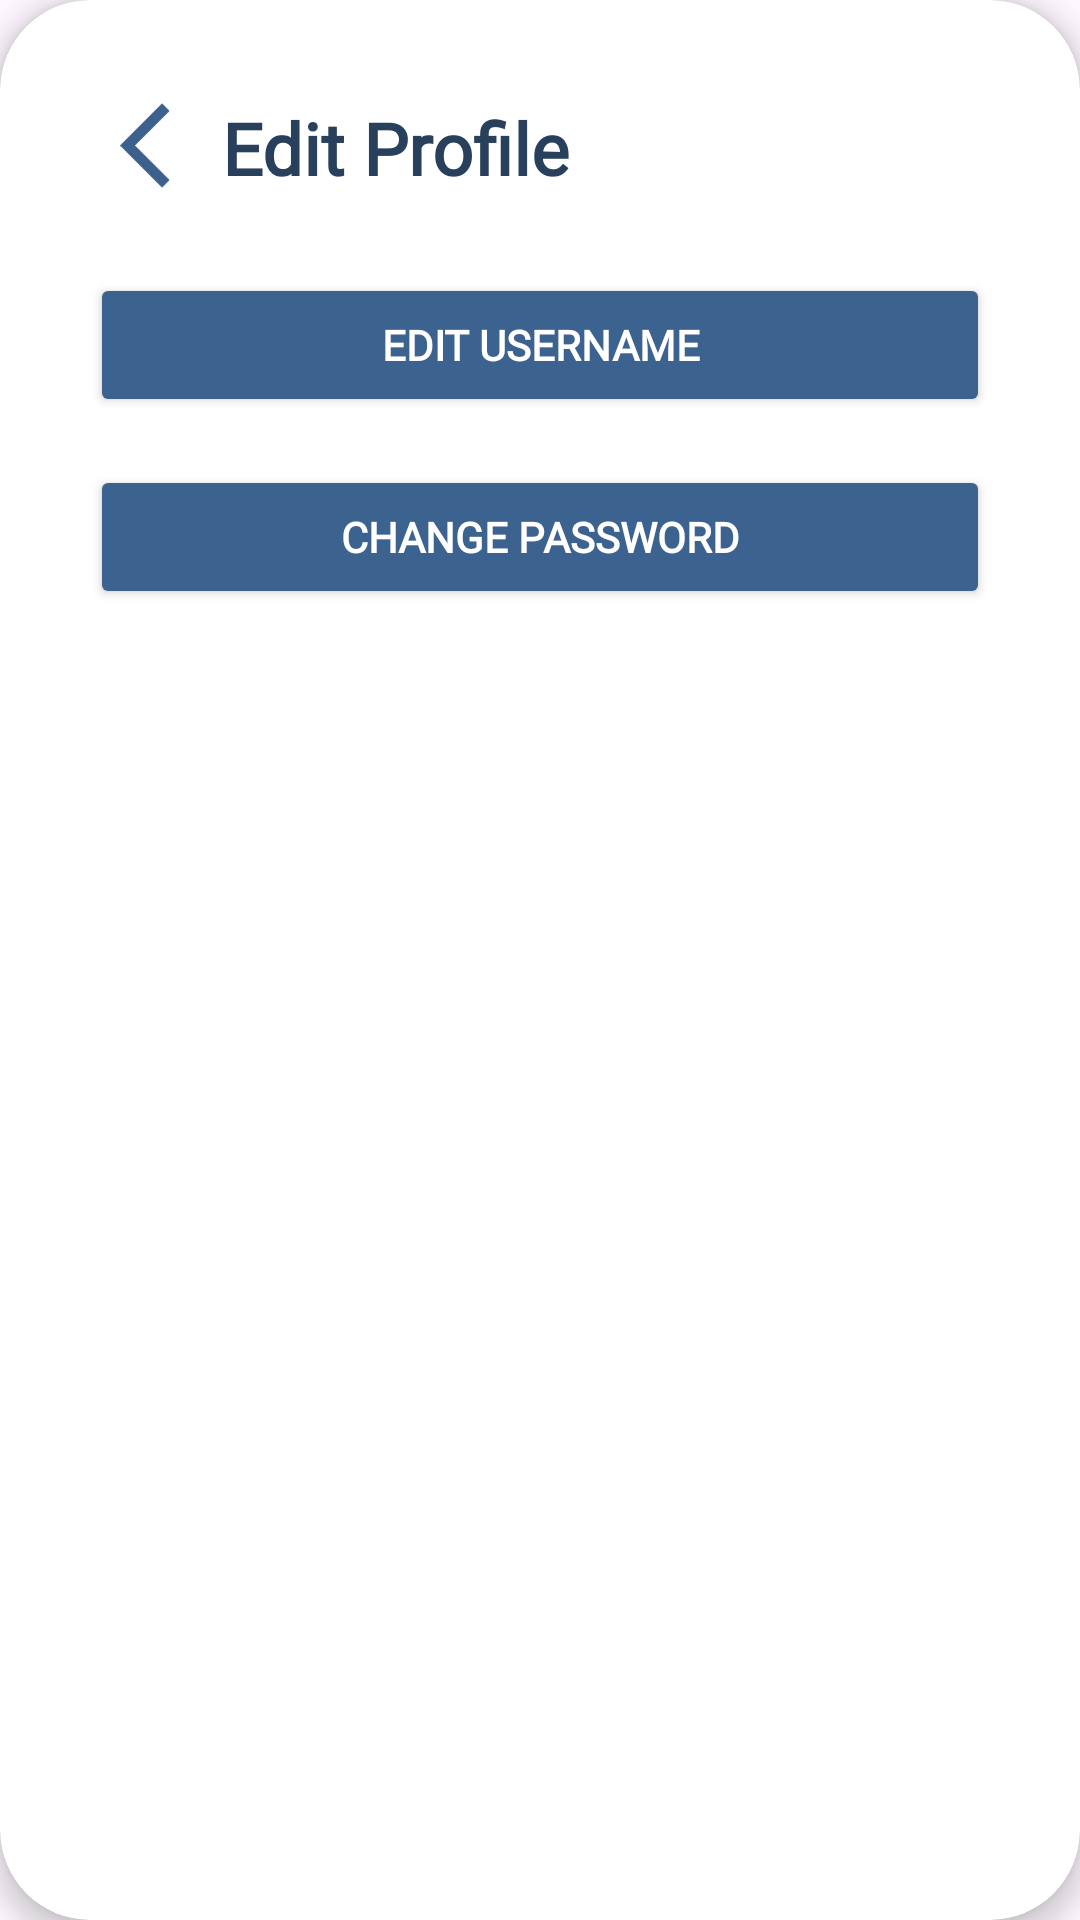

This screen was rendered from an Android layout file. Write that file and the resources it references.
<!-- AndroidManifest.xml: application theme Theme.PoseExercise -->
<!-- res/layout/dialog_edit_options.xml -->
<?xml version="1.0" encoding="utf-8"?>
<androidx.cardview.widget.CardView xmlns:android="http://schemas.android.com/apk/res/android"
    xmlns:app="http://schemas.android.com/apk/res-auto"
    android:layout_width="match_parent"
    android:layout_height="wrap_content"
    android:layout_margin="16dp"
    app:cardCornerRadius="30dp"
    app:cardElevation="5dp">

    <LinearLayout
        android:layout_width="match_parent"
        android:layout_height="wrap_content"
        android:background="@android:color/transparent"
        android:gravity="center"
        android:orientation="vertical"
        android:padding="20dp">

        <LinearLayout
            android:layout_width="match_parent"
            android:layout_height="match_parent"
            android:orientation="horizontal">

            <ImageView
                android:id="@+id/backBtnOptions"
                android:layout_width="34dp"
                android:layout_height="37dp"
                android:layout_marginStart="20dp"
                android:layout_marginTop="10dp"
                app:srcCompat="@drawable/baseline_arrow_back_ios_24" />

            <TextView
                android:id="@+id/txtEditProfile"
                android:layout_width="wrap_content"
                android:layout_height="wrap_content"
                android:layout_marginTop="13dp"
                android:fontFamily="@font/antonio"
                android:text="Edit Profile"
                android:textAlignment="center"
                android:textColor="?android:titleTextAppearance"
                android:textSize="24sp"
                android:textStyle="bold" />
        </LinearLayout>

        <Button
            android:id="@+id/btnEditUsername"
            android:layout_width="match_parent"
            android:layout_height="wrap_content"
            android:layout_marginStart="10dp"
            android:layout_marginTop="24dp"
            android:layout_marginEnd="10dp"
            android:backgroundTint="#3C628F"
            android:fontFamily="@font/roboto_condensed"
            android:padding="12dp"
            android:text="Edit username"
            android:textColor="@android:color/white"
            android:textStyle="bold" />

        <Button
            android:id="@+id/btnChangePassword"
            android:layout_width="match_parent"
            android:layout_height="wrap_content"
            android:layout_marginStart="10dp"
            android:layout_marginTop="16dp"
            android:layout_marginEnd="10dp"
            android:layout_marginBottom="10dp"
            android:backgroundTint="#3C628F"
            android:fontFamily="@font/roboto_condensed"
            android:padding="12dp"
            android:text="Change password"
            android:textColor="@android:color/white"
            android:textStyle="bold" />

    </LinearLayout>

</androidx.cardview.widget.CardView>
<!-- resources referenced by this layout -->
<resources>
  <!-- drawable baseline_arrow_back_ios_24 (drawable) -->
  <vector xmlns:android="http://schemas.android.com/apk/res/android" android:autoMirrored="true" android:height="24dp" android:tint="#3C618D" android:viewportHeight="24" android:viewportWidth="24" android:width="24dp">
        
      <path android:fillColor="@android:color/white" android:pathData="M11.67,3.87L9.9,2.1 0,12l9.9,9.9 1.77,-1.77L3.54,12z"/>
      
  </vector>
  <style name="Theme.PoseExercise" parent="Base.Theme.PoseExercise" />
  <style name="Base.Theme.PoseExercise" parent="Theme.Material3.DayNight.NoActionBar">
          
          
          <item name="colorPrimaryContainer">@color/light_blue</item>
          <item name="android:textColorSecondary">@color/black</item>
          <item name="textAppearanceButton">@color/white</item>
          <item name="android:titleTextAppearance">@color/texttitlelight</item>
          <item name="android:subtitleTextAppearance">@color/textsubtitlelight</item>
  
          <item name="background">@drawable/bg3</item>
          <item name="logo">@drawable/formfixlogoblk</item>
  
          <item name="textInputStyle">@color/dayinput</item>
  
          <item name="iconTint">@color/black</item>
  
      </style>
  <color name="light_blue">#B3C9E4</color>
  <color name="black">#FF000000</color>
  <color name="white">#FFFFFFFF</color>
  <color name="texttitlelight">#28405C</color>
  <color name="textsubtitlelight">#3C628F</color>
  <!-- drawable bg3: png bitmap (drawable, 163364 bytes) -->
  <!-- drawable formfixlogoblk: png bitmap (drawable, 23935 bytes) -->
  <color name="dayinput">#E5E5E5</color>
</resources>
